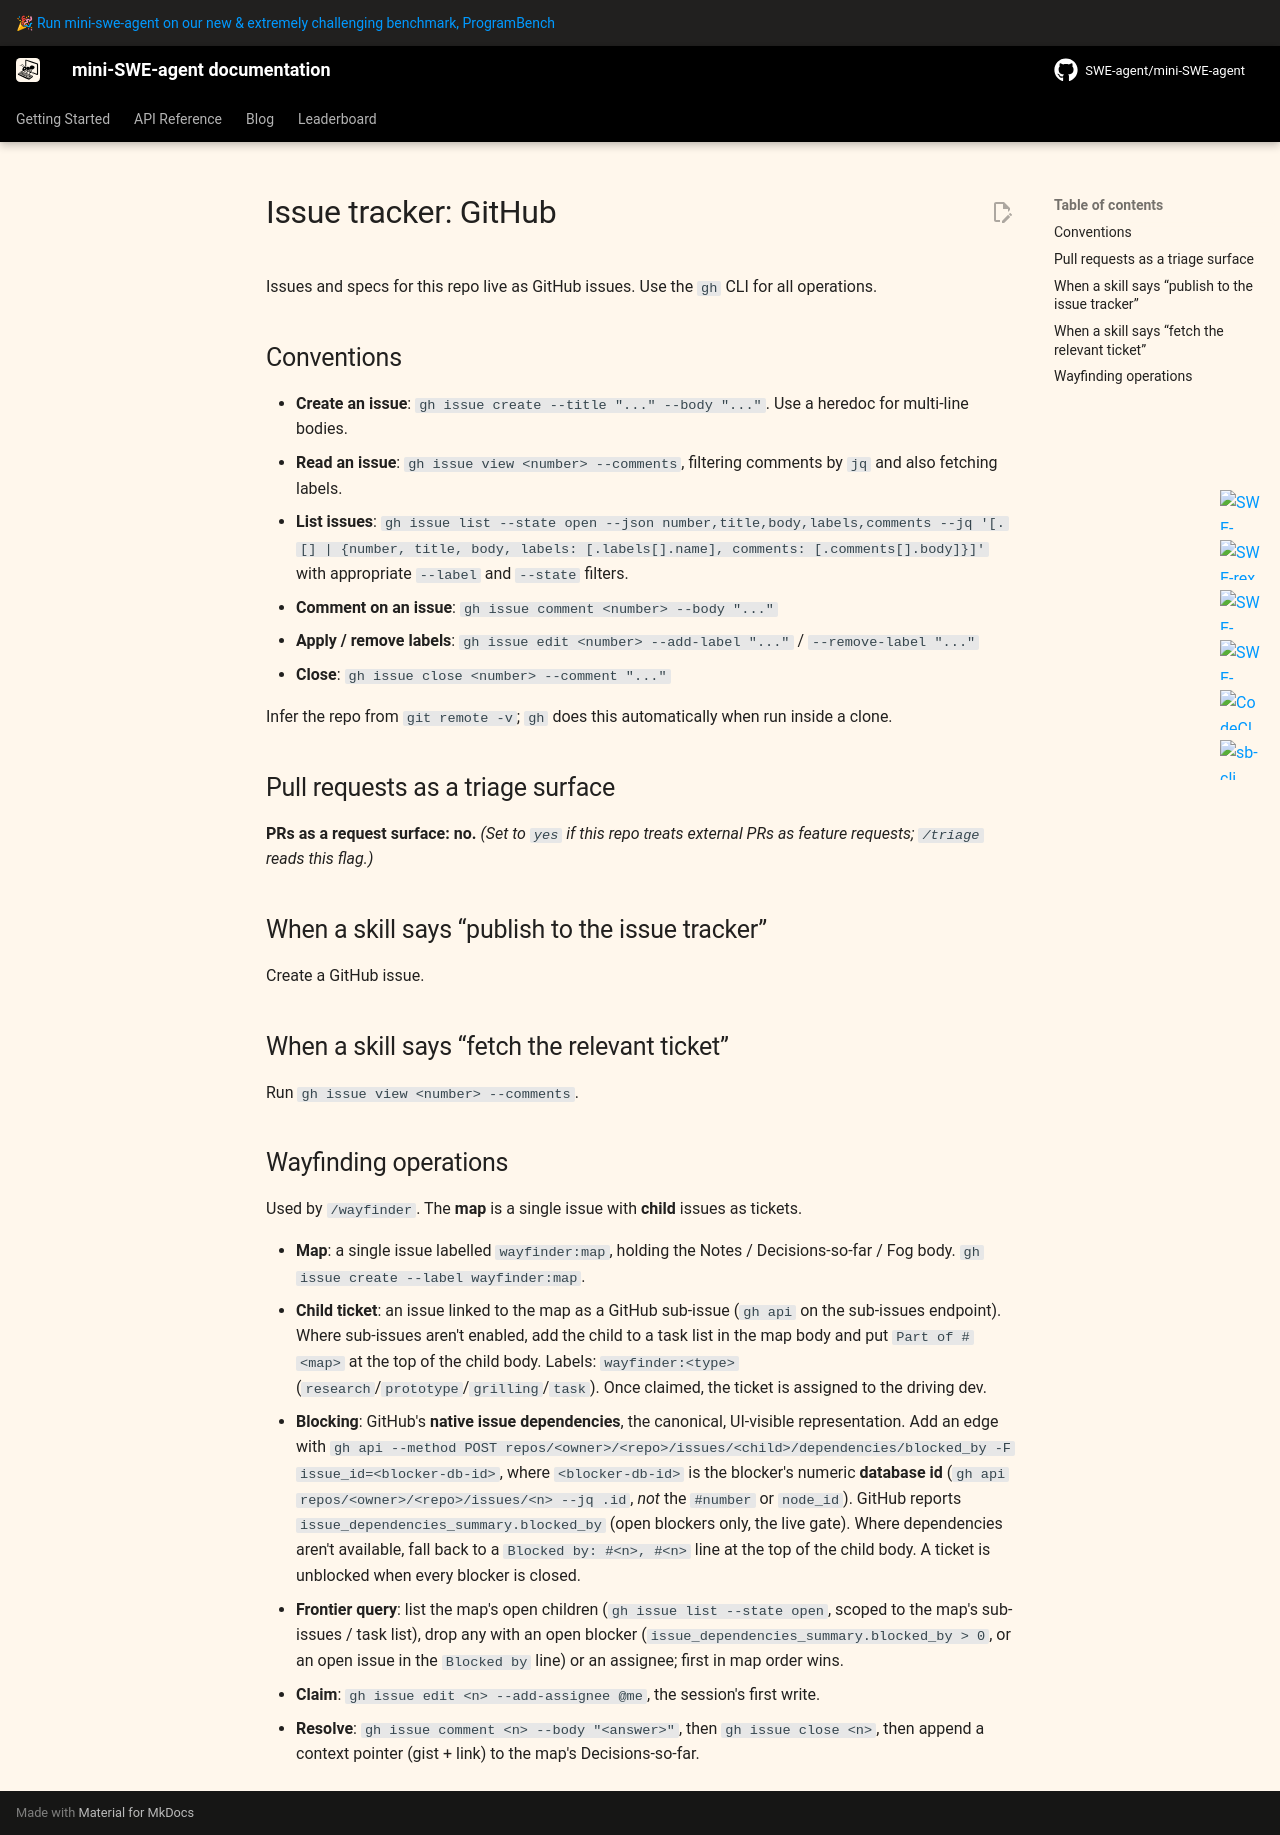

repository: Roll1ng-1n/RepoPilot · page: v2/agents/issue-tracker/index.html · generator: mkdocs

# Issue tracker: GitHub

Issues and specs for this repo live as GitHub issues. Use the `gh` CLI for all operations.

## Conventions

- **Create an issue**: `gh issue create --title "..." --body "..."`. Use a heredoc for multi-line bodies.
- **Read an issue**: `gh issue view <number> --comments`, filtering comments by `jq` and also fetching labels.
- **List issues**: `gh issue list --state open --json number,title,body,labels,comments --jq '[.[] | {number, title, body, labels: [.labels[].name], comments: [.comments[].body]}]'` with appropriate `--label` and `--state` filters.
- **Comment on an issue**: `gh issue comment <number> --body "..."`
- **Apply / remove labels**: `gh issue edit <number> --add-label "..."` / `--remove-label "..."`
- **Close**: `gh issue close <number> --comment "..."`

Infer the repo from `git remote -v`; `gh` does this automatically when run inside a clone.

## Pull requests as a triage surface

**PRs as a request surface: no.** _(Set to `yes` if this repo treats external PRs as feature requests; `/triage` reads this flag.)_

## When a skill says “publish to the issue tracker”

Create a GitHub issue.

## When a skill says “fetch the relevant ticket”

Run `gh issue view <number> --comments`.

## Wayfinding operations

Used by `/wayfinder`. The **map** is a single issue with **child** issues as tickets.

- **Map**: a single issue labelled `wayfinder:map`, holding the Notes / Decisions-so-far / Fog body. `gh issue create --label wayfinder:map`.
- **Child ticket**: an issue linked to the map as a GitHub sub-issue (`gh api` on the sub-issues endpoint). Where sub-issues aren't enabled, add the child to a task list in the map body and put `Part of #<map>` at the top of the child body. Labels: `wayfinder:<type>` (`research`/`prototype`/`grilling`/`task`). Once claimed, the ticket is assigned to the driving dev.
- **Blocking**: GitHub's **native issue dependencies**, the canonical, UI-visible representation. Add an edge with `gh api --method POST repos/<owner>/<repo>/issues/<child>/dependencies/blocked_by -F issue_id=<blocker-db-id>`, where `<blocker-db-id>` is the blocker's numeric **database id** (`gh api repos/<owner>/<repo>/issues/<n> --jq .id`, _not_ the `#number` or `node_id`). GitHub reports `issue_dependencies_summary.blocked_by` (open blockers only, the live gate). Where dependencies aren't available, fall back to a `Blocked by: #<n>, #<n>` line at the top of the child body. A ticket is unblocked when every blocker is closed.
- **Frontier query**: list the map's open children (`gh issue list --state open`, scoped to the map's sub-issues / task list), drop any with an open blocker (`issue_dependencies_summary.blocked_by > 0`, or an open issue in the `Blocked by` line) or an assignee; first in map order wins.
- **Claim**: `gh issue edit <n> --add-assignee @me`, the session's first write.
- **Resolve**: `gh issue comment <n> --body "<answer>"`, then `gh issue close <n>`, then append a context pointer (gist + link) to the map's Decisions-so-far.
